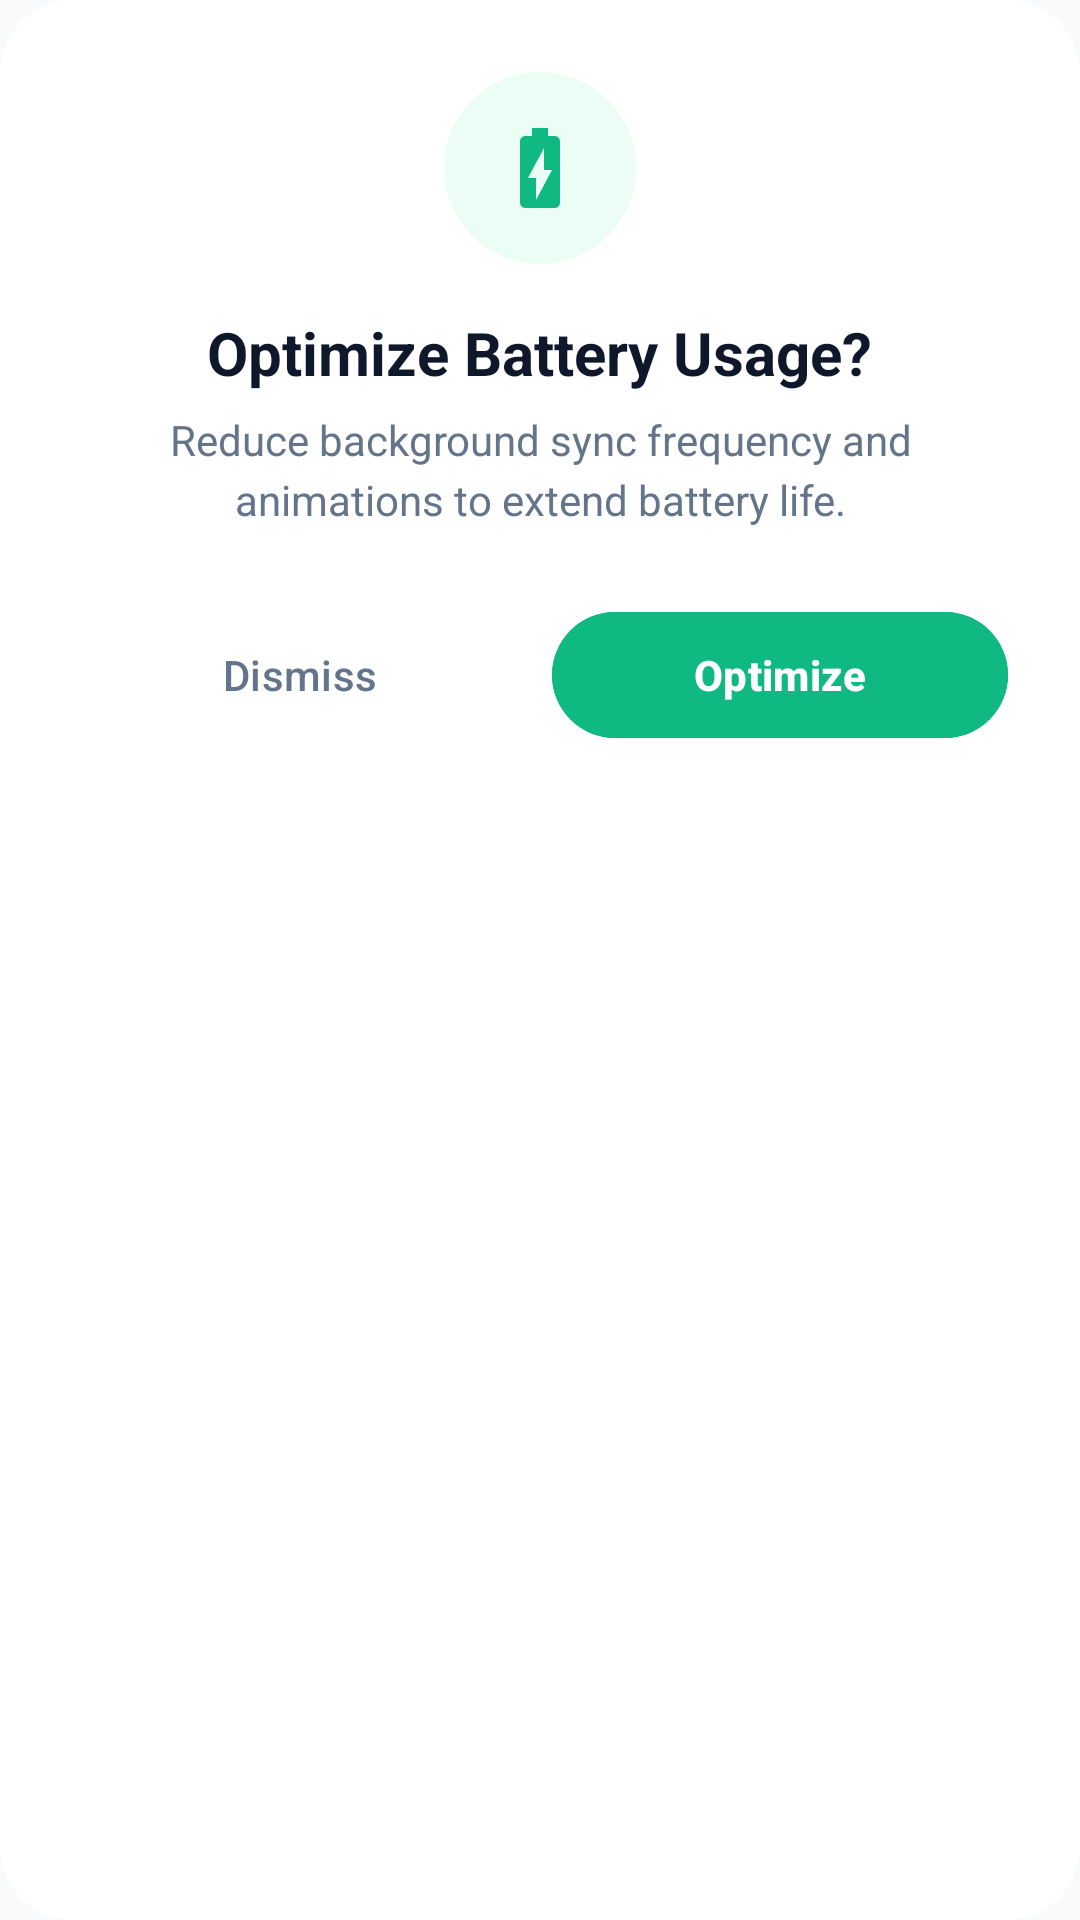

Write the Android layout XML for this screen, with the resource values it uses.
<!-- AndroidManifest.xml: application theme AppTheme -->
<!-- res/layout/dialog_battery_saver.xml -->
<?xml version="1.0" encoding="utf-8"?>
<LinearLayout xmlns:android="http://schemas.android.com/apk/res/android"
    android:layout_width="match_parent"
    android:layout_height="wrap_content"
    android:orientation="vertical"
    android:background="@drawable/bg_dialog_surface"
    android:padding="24dp"
    android:gravity="center_horizontal">

    <FrameLayout
        android:layout_width="64dp"
        android:layout_height="64dp"
        android:background="@drawable/bg_badge_rounded"
        android:backgroundTint="@color/colorSuccessContainer"
        android:layout_marginBottom="16dp">
        <ImageView
            android:layout_width="32dp"
            android:layout_height="32dp"
            android:layout_gravity="center"
            android:src="@drawable/ic_battery"
            android:contentDescription="Battery" />
    </FrameLayout>

    <TextView
        android:layout_width="wrap_content"
        android:layout_height="wrap_content"
        android:text="Optimize Battery Usage?"
        android:textColor="@color/colorTextPrimary"
        android:textSize="20sp"
        android:textStyle="bold"
        android:layout_marginBottom="6dp" />

    <TextView
        android:layout_width="wrap_content"
        android:layout_height="wrap_content"
        android:text="Reduce background sync frequency and animations to extend battery life."
        android:textColor="@color/colorTextSecondary"
        android:textSize="14sp"
        android:gravity="center"
        android:lineSpacingMultiplier="1.2"
        android:layout_marginBottom="24dp" />

    <LinearLayout
        android:layout_width="match_parent"
        android:layout_height="wrap_content"
        android:orientation="horizontal">

        <com.google.android.material.button.MaterialButton
            android:id="@+id/dialog_btn_cancel"
            style="@style/Widget.Material3.Button.TextButton"
            android:layout_width="0dp"
            android:layout_height="50dp"
            android:layout_weight="1"
            android:text="Dismiss"
            android:textColor="@color/colorTextSecondary"
            android:layout_marginEnd="8dp" />

        <com.google.android.material.button.MaterialButton
            android:id="@+id/dialog_btn_enable"
            android:layout_width="0dp"
            android:layout_height="50dp"
            android:layout_weight="1"
            android:text="Optimize"
            android:textStyle="bold"
            android:backgroundTint="@color/colorSuccess"
            android:textColor="@color/colorOnPrimary" />
    </LinearLayout>
</LinearLayout>
<!-- resources referenced by this layout -->
<resources>
  <color name="colorOnPrimary">#FFFFFF</color>
  <color name="colorSuccess">#10B981</color>
  <color name="colorSuccessContainer">#ECFDF5</color>
  <color name="colorTextPrimary">#0F172A</color>
  <color name="colorTextSecondary">#64748B</color>
  <!-- drawable bg_badge_rounded (drawable) -->
  <?xml version="1.0" encoding="utf-8"?>
  <shape xmlns:android="http://schemas.android.com/apk/res/android"
      android:shape="rectangle">
      <solid android:color="@color/colorSurfaceVariant" />
      <corners android:radius="100dp" />
  </shape>
  <!-- drawable bg_dialog_surface (drawable) -->
  <?xml version="1.0" encoding="utf-8"?>
  <shape xmlns:android="http://schemas.android.com/apk/res/android"
      android:shape="rectangle">
      <solid android:color="@color/colorSurface" />
      <corners android:radius="24dp" />
  </shape>
  <!-- drawable ic_battery (drawable) -->
  <vector xmlns:android="http://schemas.android.com/apk/res/android"
      android:width="24dp"
      android:height="24dp"
      android:viewportWidth="24"
      android:viewportHeight="24">
    <path
        android:fillColor="@color/colorSuccess"
        android:pathData="M15.67,4H14V2h-4v2H8.33C7.6,4 7,4.6 7,5.33v15.33C7,21.4 7.6,22 8.33,22h7.33c0.74,0 1.34,-0.6 1.34,-1.33V5.33C17,4.6 16.4,4 15.67,4zM11,20v-5.5H9L13,7v5.5h2L11,20z"/>
  </vector>
  <style name="AppTheme" parent="Theme.Material3.Light.NoActionBar">
  		<item name="colorPrimary">@color/colorPrimary</item>
  		<item name="colorPrimaryDark">@color/colorPrimaryDark</item>
  		<item name="colorAccent">@color/colorAccent</item>
  		<item name="android:windowBackground">@color/colorBackground</item>
  		<item name="android:colorBackground">@color/colorBackground</item>
  		<item name="android:statusBarColor">@android:color/transparent</item>
  		<item name="android:navigationBarColor">@android:color/transparent</item>
  		<item name="android:windowLightStatusBar">true</item>
  		<item name="android:windowLightNavigationBar">true</item>
  		<item name="materialAlertDialogTheme">@style/CustomMaterialAlertDialogTheme</item>
  	</style>
  <color name="colorSurfaceVariant">#F1F5F9</color>
  <color name="colorSurface">#FFFFFF</color>
  <color name="colorPrimary">#4F46E5</color>
  <color name="colorPrimaryDark">#4338CA</color>
  <color name="colorAccent">#4F46E5</color>
  <color name="colorBackground">#F8FAFC</color>
  <style name="CustomMaterialAlertDialogTheme" parent="ThemeOverlay.Material3.MaterialAlertDialog">
  		<item name="shapeAppearanceOverlay">@style/ShapeAppearance.Dialog.Rounded</item>
  		<item name="colorSurface">@color/colorSurface</item>
  		<item name="android:backgroundDimAmount">0.5</item>
  	</style>
  <style name="ShapeAppearance.Dialog.Rounded" parent="">
  		<item name="cornerSize">24dp</item>
  	</style>
</resources>
